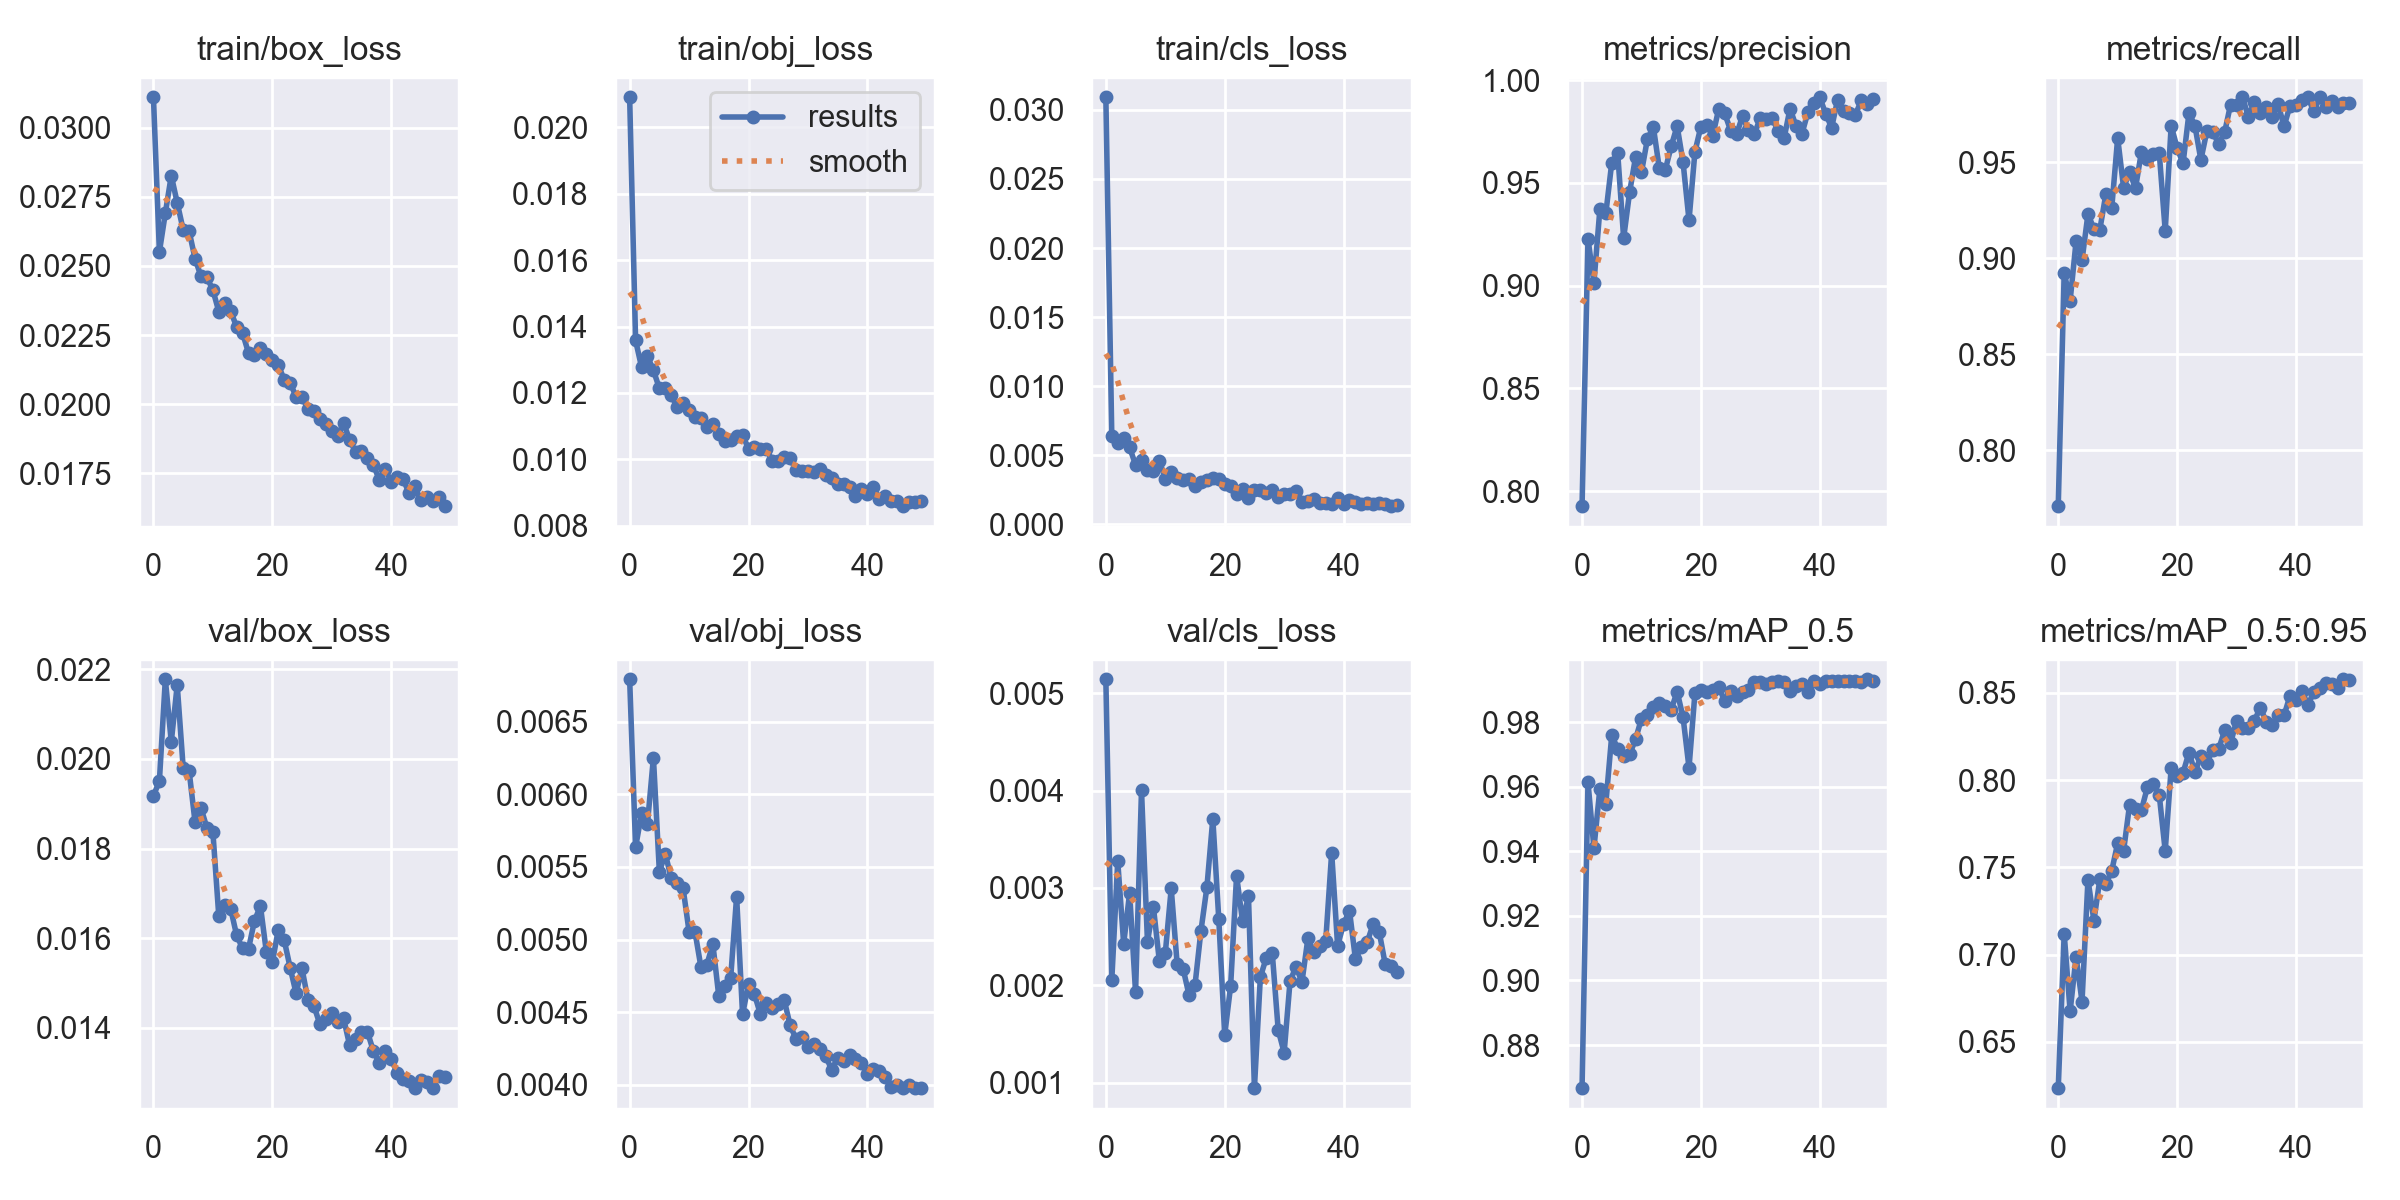

Data behind this chart, as committed beside it:
epoch, train/box_loss, train/obj_loss, train/cls_loss, metrics/precision, metrics/recall, metrics/mAP_0.5, metrics/mAP_0.5:0.95, val/box_loss, val/obj_loss, val/cls_loss, x/lr0, x/lr1, x/lr2
0, 0.0311, 0.02091, 0.03091, 0.7927, 0.771, 0.8666, 0.6234, 0.01918, 0.006792, 0.005141, 0.07014, 0.003317, 0.003317
1, 0.02551, 0.01358, 0.006396, 0.9227, 0.8926, 0.9614, 0.7119, 0.01951, 0.005636, 0.002055, 0.04001, 0.006519, 0.006519
2, 0.02691, 0.01278, 0.005862, 0.9015, 0.878, 0.941, 0.6675, 0.02178, 0.005868, 0.003275, 0.009749, 0.009589, 0.009589
3, 0.02827, 0.0131, 0.006286, 0.9372, 0.9089, 0.9594, 0.6987, 0.02038, 0.005798, 0.002427, 0.009406, 0.009406, 0.009406
4, 0.02728, 0.01268, 0.00557, 0.9351, 0.899, 0.9547, 0.673, 0.02165, 0.006253, 0.002949, 0.009406, 0.009406, 0.009406
5, 0.02631, 0.01214, 0.004318, 0.9598, 0.9231, 0.976, 0.743, 0.01981, 0.005468, 0.00193, 0.009208, 0.009208, 0.009208
6, 0.02626, 0.01215, 0.004681, 0.9646, 0.9154, 0.9717, 0.7195, 0.01973, 0.00559, 0.004003, 0.00901, 0.00901, 0.00901
7, 0.02527, 0.01193, 0.003941, 0.9231, 0.915, 0.9696, 0.7431, 0.01859, 0.005422, 0.002449, 0.008812, 0.008812, 0.008812
8, 0.02462, 0.01157, 0.00385, 0.9454, 0.9332, 0.97, 0.7404, 0.0189, 0.005387, 0.002806, 0.008614, 0.008614, 0.008614
9, 0.02459, 0.01169, 0.004604, 0.9625, 0.9262, 0.9747, 0.748, 0.01846, 0.005352, 0.002253, 0.008416, 0.008416, 0.008416
10, 0.02413, 0.01149, 0.003319, 0.9552, 0.9627, 0.9811, 0.7639, 0.01837, 0.005054, 0.00233, 0.008218, 0.008218, 0.008218
11, 0.02335, 0.01129, 0.003819, 0.9714, 0.9367, 0.9822, 0.7596, 0.01648, 0.005052, 0.002995, 0.00802, 0.00802, 0.00802
12, 0.02366, 0.01126, 0.003385, 0.9772, 0.9449, 0.9847, 0.7859, 0.01674, 0.00481, 0.002218, 0.007822, 0.007822, 0.007822
13, 0.02335, 0.01098, 0.003184, 0.957, 0.9366, 0.986, 0.7833, 0.01665, 0.004828, 0.002172, 0.007624, 0.007624, 0.007624
14, 0.0228, 0.01107, 0.003316, 0.9562, 0.9555, 0.985, 0.7829, 0.01606, 0.00497, 0.001901, 0.007426, 0.007426, 0.007426
15, 0.02257, 0.01077, 0.002753, 0.9678, 0.9515, 0.9839, 0.7959, 0.01577, 0.00461, 0.002002, 0.007228, 0.007228, 0.007228
16, 0.02185, 0.01056, 0.003048, 0.9777, 0.9541, 0.9895, 0.7979, 0.01576, 0.00468, 0.002559, 0.00703, 0.00703, 0.00703
17, 0.02177, 0.01058, 0.003241, 0.96, 0.9548, 0.9815, 0.7913, 0.01639, 0.004736, 0.003005, 0.006832, 0.006832, 0.006832
18, 0.02204, 0.0107, 0.003393, 0.9318, 0.9143, 0.9659, 0.7594, 0.01672, 0.005296, 0.003711, 0.006634, 0.006634, 0.006634
19, 0.0218, 0.01073, 0.003262, 0.9652, 0.969, 0.9891, 0.807, 0.01569, 0.004484, 0.002685, 0.006436, 0.006436, 0.006436
20, 0.0216, 0.01032, 0.002901, 0.9774, 0.9575, 0.9899, 0.8025, 0.01546, 0.004694, 0.001491, 0.006238, 0.006238, 0.006238
21, 0.02143, 0.01036, 0.002749, 0.9781, 0.9494, 0.9892, 0.8043, 0.01618, 0.004624, 0.001996, 0.00604, 0.00604, 0.00604
22, 0.02088, 0.01031, 0.00223, 0.973, 0.9757, 0.9899, 0.8158, 0.01596, 0.004486, 0.003126, 0.005842, 0.005842, 0.005842
23, 0.02078, 0.01032, 0.002567, 0.986, 0.969, 0.9908, 0.8047, 0.01534, 0.004566, 0.00266, 0.005644, 0.005644, 0.005644
24, 0.02027, 0.009948, 0.00191, 0.9839, 0.9513, 0.9866, 0.8137, 0.01477, 0.004532, 0.002914, 0.005446, 0.005446, 0.005446
25, 0.02025, 0.009955, 0.002515, 0.9755, 0.9661, 0.9897, 0.8101, 0.01532, 0.004556, 0.0009463, 0.005248, 0.005248, 0.005248
26, 0.01984, 0.01008, 0.002502, 0.9736, 0.9656, 0.988, 0.8174, 0.01462, 0.004586, 0.002085, 0.00505, 0.00505, 0.00505
27, 0.01974, 0.01003, 0.002246, 0.9825, 0.9596, 0.9894, 0.8179, 0.01449, 0.00441, 0.002285, 0.004852, 0.004852, 0.004852
28, 0.01945, 0.009673, 0.002515, 0.9755, 0.9657, 0.9899, 0.8286, 0.01408, 0.004314, 0.002336, 0.004654, 0.004654, 0.004654
29, 0.01929, 0.009642, 0.001977, 0.9738, 0.9801, 0.9925, 0.8212, 0.0142, 0.004327, 0.001545, 0.004456, 0.004456, 0.004456
30, 0.01904, 0.00965, 0.002214, 0.9816, 0.9799, 0.9926, 0.834, 0.01433, 0.004259, 0.001311, 0.004258, 0.004258, 0.004258
31, 0.01886, 0.009624, 0.002187, 0.9813, 0.9838, 0.9918, 0.8301, 0.01412, 0.004278, 0.002047, 0.00406, 0.00406, 0.00406
32, 0.01931, 0.009708, 0.002435, 0.9814, 0.9737, 0.9923, 0.8298, 0.01421, 0.004249, 0.002189, 0.003862, 0.003862, 0.003862
33, 0.01872, 0.009536, 0.001607, 0.9753, 0.9815, 0.9928, 0.834, 0.01362, 0.004195, 0.002036, 0.003664, 0.003664, 0.003664
34, 0.01827, 0.009433, 0.001697, 0.9718, 0.9757, 0.9924, 0.8416, 0.01374, 0.004104, 0.002482, 0.003466, 0.003466, 0.003466
35, 0.01832, 0.009251, 0.001866, 0.9861, 0.979, 0.9896, 0.8335, 0.01391, 0.004186, 0.002345, 0.003268, 0.003268, 0.003268
36, 0.01807, 0.009271, 0.001575, 0.9777, 0.9737, 0.9911, 0.8315, 0.01391, 0.004166, 0.0024, 0.00307, 0.00307, 0.00307
37, 0.01781, 0.009161, 0.00152, 0.9739, 0.9802, 0.9918, 0.8372, 0.01348, 0.004202, 0.002457, 0.002872, 0.002872, 0.002872
38, 0.01726, 0.00891, 0.001508, 0.9843, 0.9687, 0.9893, 0.8372, 0.01321, 0.004176, 0.003362, 0.002674, 0.002674, 0.002674
39, 0.01765, 0.009099, 0.001926, 0.9889, 0.9794, 0.9928, 0.8484, 0.01349, 0.004152, 0.002406, 0.002476, 0.002476, 0.002476
40, 0.01719, 0.008946, 0.001494, 0.9917, 0.9798, 0.9918, 0.8462, 0.0133, 0.004074, 0.002633, 0.002278, 0.002278, 0.002278
41, 0.01735, 0.009168, 0.00174, 0.9836, 0.9824, 0.9927, 0.8512, 0.013, 0.004106, 0.002766, 0.00208, 0.00208, 0.00208
42, 0.0173, 0.008792, 0.001598, 0.9769, 0.9838, 0.9928, 0.8432, 0.01285, 0.004093, 0.00227, 0.001882, 0.001882, 0.001882
43, 0.01679, 0.008892, 0.001514, 0.9904, 0.9765, 0.9927, 0.8504, 0.0128, 0.004053, 0.002394, 0.001684, 0.001684, 0.001684
44, 0.01703, 0.008747, 0.00156, 0.985, 0.9838, 0.9929, 0.8528, 0.01265, 0.003988, 0.002448, 0.001486, 0.001486, 0.001486
45, 0.01652, 0.008738, 0.00146, 0.9838, 0.9787, 0.9927, 0.8555, 0.01285, 0.004002, 0.002634, 0.001288, 0.001288, 0.001288
46, 0.01664, 0.008589, 0.00158, 0.9832, 0.9818, 0.9928, 0.8551, 0.0128, 0.003979, 0.00255, 0.00109, 0.00109, 0.00109
47, 0.0165, 0.008705, 0.001463, 0.9902, 0.9786, 0.9925, 0.853, 0.01266, 0.004, 0.002221, 0.000892, 0.000892, 0.000892
48, 0.01663, 0.008719, 0.001322, 0.9884, 0.9807, 0.9933, 0.8579, 0.01293, 0.003977, 0.002203, 0.000694, 0.000694, 0.000694
49, 0.01631, 0.008753, 0.001379, 0.9911, 0.981, 0.9929, 0.8576, 0.0129, 0.003977, 0.002135, 0.000496, 0.000496, 0.000496
